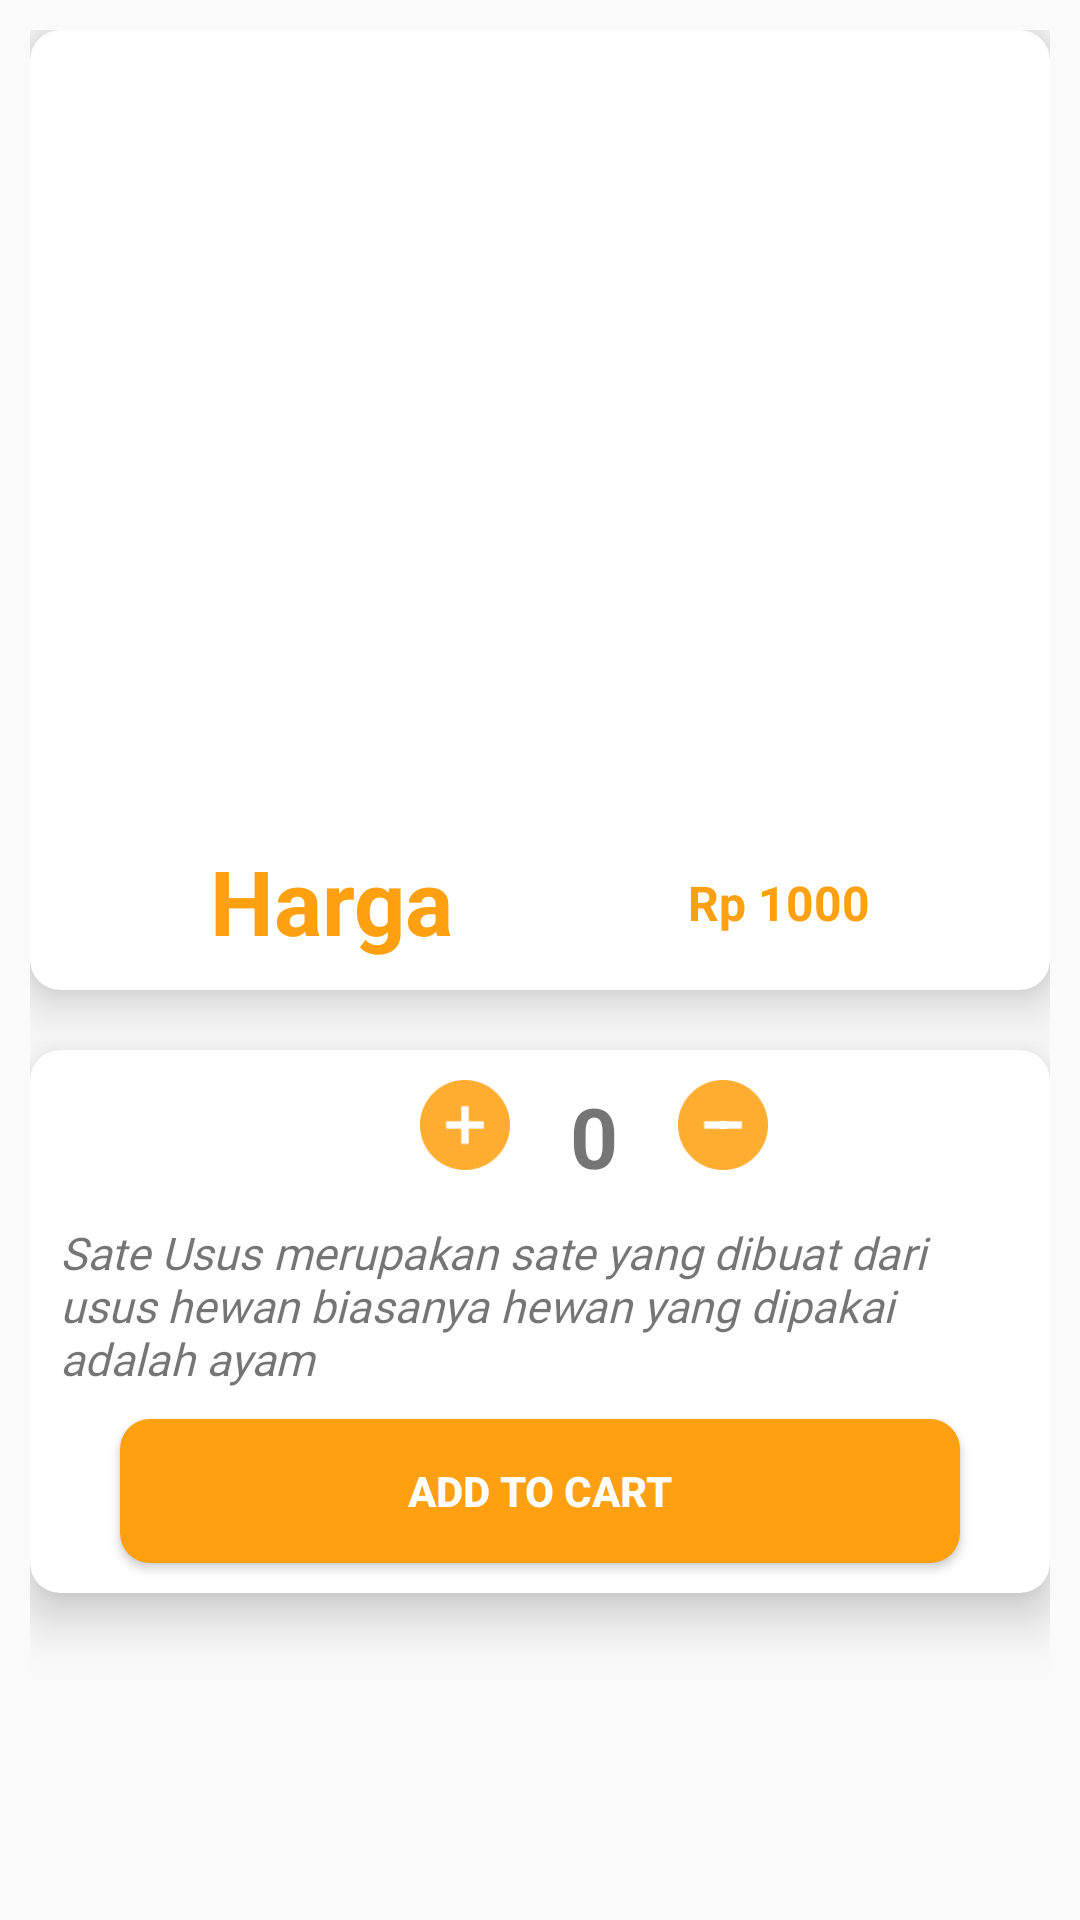

Here is an Android app screen rendered from its layout file. Give the layout XML and the strings, colors and styles it references.
<!-- AndroidManifest.xml: application theme Theme.AngkringanMobile -->
<!-- res/layout/infosateusus.xml -->
<?xml version="1.0" encoding="utf-8"?>
<RelativeLayout xmlns:android="http://schemas.android.com/apk/res/android"
    xmlns:app="http://schemas.android.com/apk/res-auto"
    xmlns:tools="http://schemas.android.com/tools"
    android:layout_width="match_parent"
    android:layout_height="match_parent"
    android:padding="10dp"
    tools:context=".InfoActivity">

    <androidx.cardview.widget.CardView
        android:layout_width="370dp"
        android:id="@+id/firstCardView"
        android:layout_height="320dp"
        app:cardCornerRadius="10dp"
        app:cardElevation="10dp"
        android:layout_centerHorizontal="true">

        <RelativeLayout
            android:layout_width="match_parent"
            android:layout_marginTop="10dp"
            android:layout_height="match_parent">

            <ImageView
                android:id="@+id/imageViewInfo"
                android:layout_width="250dp"
                android:layout_height="250dp"
                android:layout_centerHorizontal="true"
                android:src="@drawable/cartsateusus" />

            <TextView
                android:id="@+id/NasiKucingnama"
                android:layout_width="wrap_content"
                android:layout_height="wrap_content"
                android:layout_below="@+id/imageViewInfo"
                android:layout_marginStart="60dp"
                android:layout_marginLeft="10dp"
                android:layout_marginTop="10dp"
                android:layout_marginEnd="10dp"
                android:layout_marginRight="10dp"
                android:layout_marginBottom="10dp"
                android:text="Harga"
                android:textColor="@color/purple_700"
                android:textSize="30sp"
                android:textStyle="bold" />

            <TextView
                android:id="@+id/NasiKucingHarga"
                android:layout_width="wrap_content"
                android:layout_height="wrap_content"
                android:layout_below="@+id/imageViewInfo"
                android:layout_alignRight="@+id/NasiKucingnama"
                android:layout_alignParentEnd="true"
                android:layout_alignParentRight="true"
                android:layout_marginTop="20dp"
                android:layout_marginRight="60dp"
                android:text="Rp 1000"
                android:textColor="@color/purple_700"
                android:textSize="16sp"
                android:textStyle="bold" />

        </RelativeLayout>



    </androidx.cardview.widget.CardView>

    <androidx.cardview.widget.CardView
        android:layout_width="match_parent"
        android:layout_height="wrap_content"
        app:cardCornerRadius="10dp"
        app:cardElevation="10dp"
        android:id="@+id/secondCardView"
        android:layout_centerHorizontal="true"
        android:layout_marginTop="20dp"
        android:layout_below="@+id/firstCardView">

        <RelativeLayout
            android:layout_width="match_parent"
            android:layout_height="wrap_content"
            android:layout_marginTop="10dp">

            <ImageButton
                android:id="@+id/addquantity"
                android:layout_width="30dp"
                android:layout_height="30dp"
                android:layout_marginLeft="130dp"

                android:background="@drawable/plus1" />

            <TextView
                android:id="@+id/quantity"
                android:layout_width="wrap_content"
                android:layout_height="wrap_content"
                android:layout_marginLeft="20dp"
                android:layout_marginRight="20dp"
                android:layout_toRightOf="@+id/addquantity"
                android:text="0"
                android:textSize="28sp"
                android:textStyle="bold" />


            <ImageButton
                android:id="@+id/subquantity"
                android:layout_width="30dp"
                android:layout_height="30dp"
                android:layout_marginBottom="10dp"
                android:layout_toRightOf="@+id/quantity"
                android:background="@drawable/minus1" />


            <RadioGroup
                android:id="@+id/radioGroup"
                android:layout_width="wrap_content"
                android:layout_height="wrap_content"
                android:layout_below="@id/subquantity"
                android:layout_centerHorizontal="true"
                android:orientation="horizontal" />


            <TextView
                android:id="@+id/descriptioninfo"
                android:layout_width="wrap_content"
                android:layout_height="wrap_content"
                android:layout_below="@+id/quantity"
                android:layout_marginStart="10dp"
                android:layout_marginLeft="10dp"
                android:layout_marginTop="10dp"
                android:layout_marginEnd="10dp"
                android:layout_marginRight="10dp"
                android:layout_marginBottom="10dp"
                android:fontFamily="@font/montbold"
                android:text="@string/sateusus"
                android:textSize="15sp"
                android:textStyle="italic" />


            <Button
                android:id="@+id/addtocart"
                android:layout_width="match_parent"
                android:layout_height="wrap_content"
                android:layout_below="@+id/descriptioninfo"
                android:layout_marginLeft="30dp"
                android:layout_marginRight="30dp"
                android:layout_marginBottom="10dp"
                android:background="@drawable/loginsatu"
                android:text="Add to cart"
                android:textColor="@android:color/white"
                android:textStyle="bold" />


        </RelativeLayout>






    </androidx.cardview.widget.CardView>


</RelativeLayout>
<!-- resources referenced by this layout -->
<resources>
  <color name="purple_700">#FEA010</color>
  <!-- drawable loginsatu (drawable) -->
  <?xml version="1.0" encoding="utf-8"?>
  <shape xmlns:android="http://schemas.android.com/apk/res/android">
      <solid
          android:color="#FEA010"/>
      <corners
          android:radius="10dp"/>
  </shape>
  <!-- drawable minus1: png bitmap (drawable-v24, 1485 bytes) -->
  <!-- drawable plus1: png bitmap (drawable, 1569 bytes) -->
  <string name="sateusus">Sate Usus merupakan sate yang dibuat dari usus hewan biasanya hewan yang dipakai adalah ayam</string>
  <style name="Theme.AngkringanMobile" parent="Theme.AppCompat.Light.DarkActionBar">
          
          <item name="colorPrimary">@color/purple_500</item>
          <item name="colorPrimaryVariant">@color/purple_700</item>
          <item name="colorOnPrimary">@color/white</item>
          
          <item name="colorSecondary">@color/teal_200</item>
          <item name="colorSecondaryVariant">@color/teal_700</item>
          <item name="colorOnSecondary">@color/black</item>
          
          <item name="android:statusBarColor" tools:targetApi="l">?attr/colorPrimaryVariant</item>
          
      </style>
  <color name="purple_500">#FEA010</color>
  <color name="white">#FFFFFFFF</color>
  <color name="teal_200">#FF03DAC5</color>
  <color name="teal_700">#FF018786</color>
  <color name="black">#FF000000</color>
</resources>
